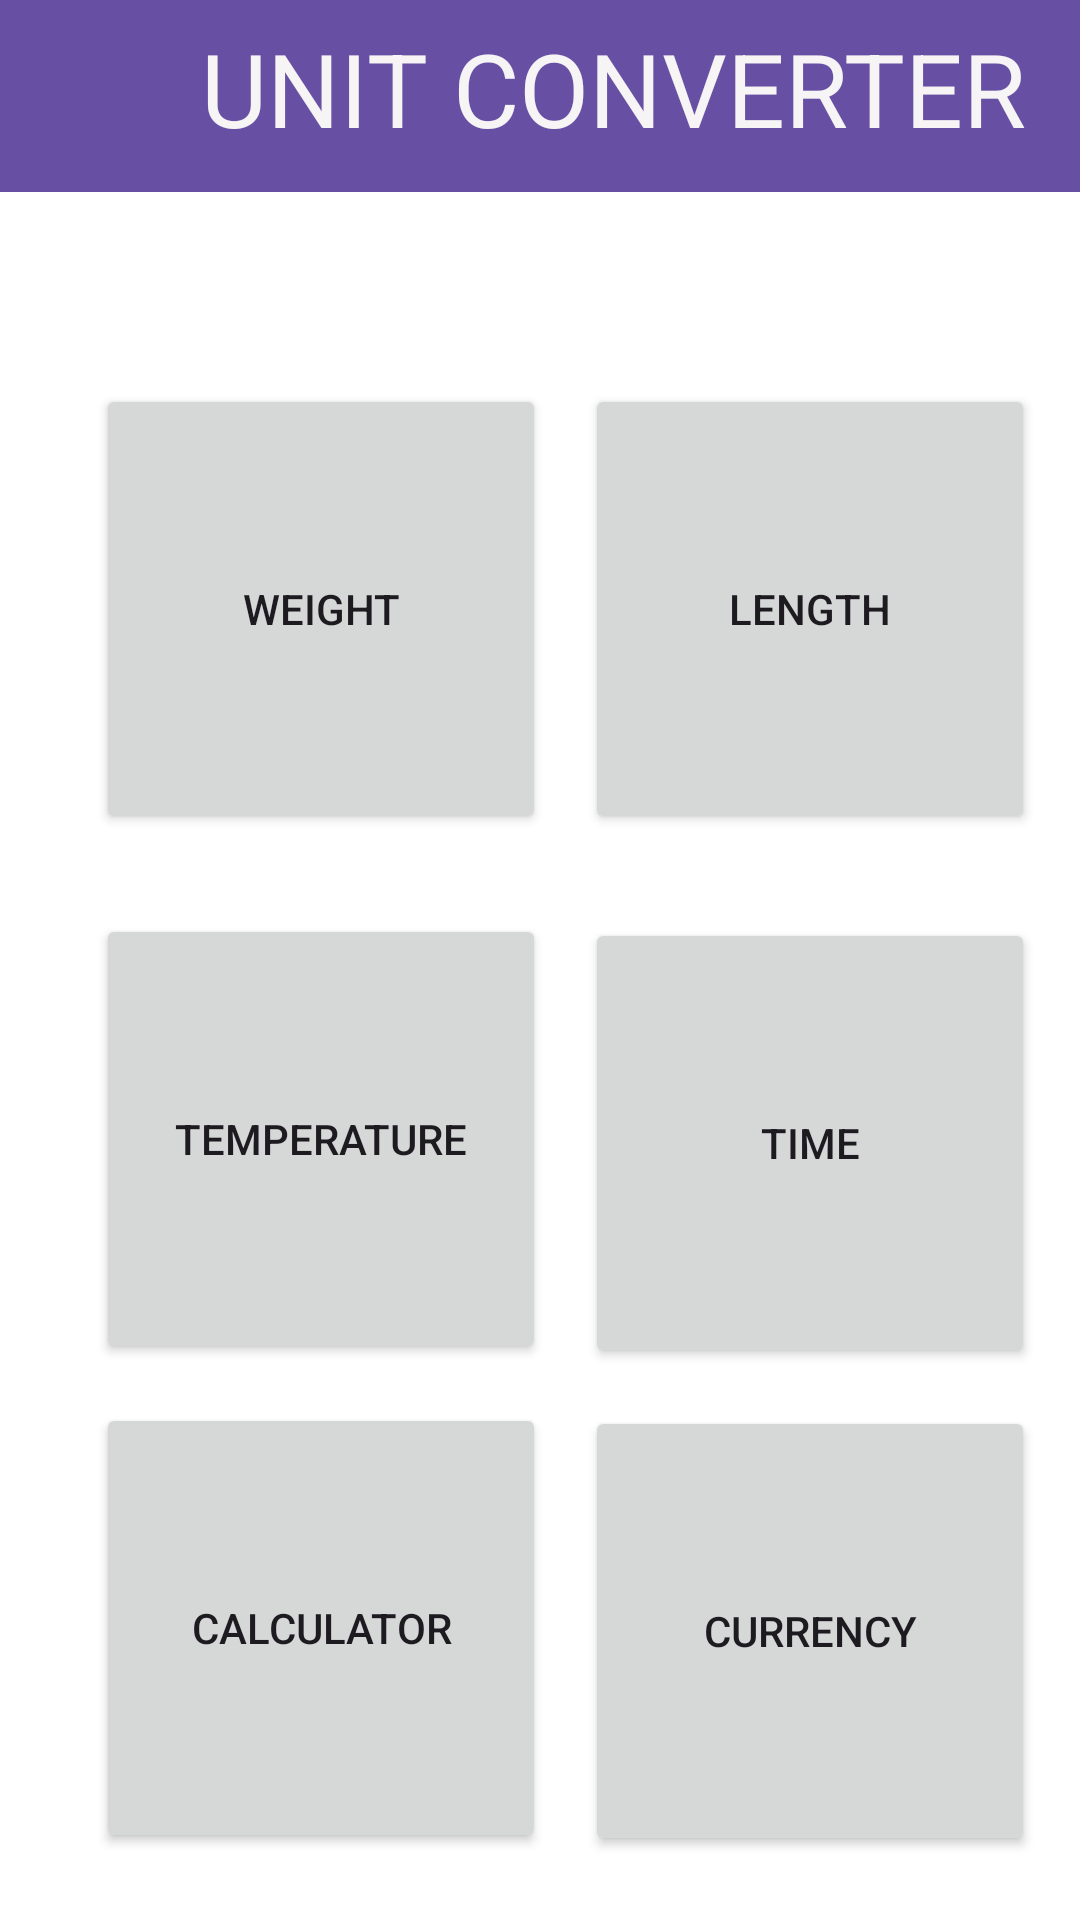

The Android layout XML behind this screen, and the referenced resources:
<!-- AndroidManifest.xml: application theme Theme.Unit_converter_main -->
<!-- res/layout/activity_main.xml -->
<?xml version="1.0" encoding="utf-8"?>
<androidx.constraintlayout.widget.ConstraintLayout xmlns:android="http://schemas.android.com/apk/res/android"
    xmlns:app="http://schemas.android.com/apk/res-auto"
    xmlns:tools="http://schemas.android.com/tools"
    android:layout_width="match_parent"
    android:layout_height="match_parent"
    android:background="@android:color/white"
    tools:context=".MainActivity">

    <Button
        android:id="@+id/button7"
        android:layout_width="150dp"
        android:layout_height="150dp"
        android:onClick="openCurrencyActivity"
        android:text="CURRENCY"
        app:cornerRadius="20dp"
        app:layout_constraintBottom_toBottomOf="parent"
        app:layout_constraintEnd_toEndOf="parent"
        app:layout_constraintHorizontal_bias="0.468"
        app:layout_constraintStart_toEndOf="@+id/button6"
        app:layout_constraintTop_toBottomOf="@+id/button4"
        app:layout_constraintVertical_bias="0.371" />

    <Button
        android:id="@+id/button6"
        android:layout_width="150dp"
        android:layout_height="150dp"
        android:layout_marginStart="32dp"
        android:onClick="openCalculatorActivity"
        android:text="CALCULATOR"
        app:cornerRadius="20dp"
        app:layout_constraintBottom_toBottomOf="parent"
        app:layout_constraintStart_toStartOf="parent"
        app:layout_constraintTop_toBottomOf="@+id/button5"
        app:layout_constraintVertical_bias="0.371" />

    <Button
        android:id="@+id/button4"
        android:layout_width="150dp"
        android:layout_height="150dp"
        android:onClick="openTimeActivity"
        android:text="TIME"
        app:cornerRadius="20dp"
        app:layout_constraintBottom_toBottomOf="parent"
        app:layout_constraintEnd_toEndOf="parent"
        app:layout_constraintHorizontal_bias="0.468"
        app:layout_constraintStart_toEndOf="@+id/button5"
        app:layout_constraintTop_toBottomOf="@+id/button3"
        app:layout_constraintVertical_bias="0.132" />

    <Button
        android:id="@+id/button2"
        android:layout_width="150dp"
        android:layout_height="150dp"
        android:layout_marginStart="32dp"
        android:layout_marginTop="128dp"
        android:onClick="openWeightActivity"
        android:text="WEIGHT"
        app:cornerRadius="20dp"
        app:layout_constraintStart_toStartOf="parent"
        app:layout_constraintTop_toTopOf="parent" />

    <Button
        android:id="@+id/button5"
        android:layout_width="150dp"
        android:layout_height="150dp"
        android:layout_marginStart="32dp"
        android:text="TEMPERATURE"
        android:onClick="openTemperatureActivity"
        app:cornerRadius="20dp"
        app:layout_constraintBottom_toBottomOf="parent"
        app:layout_constraintStart_toStartOf="parent"
        app:layout_constraintTop_toBottomOf="@+id/button2"
        app:layout_constraintVertical_bias="0.126" />

    <Button
        android:id="@+id/button3"
        android:layout_width="150dp"
        android:layout_height="150dp"
        android:layout_marginTop="128dp"
        android:onClick="openLengthActivity"
        android:text="LENGTH"
        app:cornerRadius="20dp"
        app:layout_constraintEnd_toEndOf="parent"
        app:layout_constraintHorizontal_bias="0.468"
        app:layout_constraintStart_toEndOf="@+id/button2"
        app:layout_constraintTop_toTopOf="parent" />

    <androidx.appcompat.widget.Toolbar
        android:id="@+id/toolbar"
        android:layout_width="409dp"
        android:layout_height="wrap_content"
        android:background="?attr/colorPrimary"
        android:minHeight="?attr/actionBarSize"
        android:theme="?attr/actionBarTheme"
        tools:ignore="MissingConstraints"
        tools:layout_editor_absoluteX="1dp"
        tools:layout_editor_absoluteY="-1dp" />

    <TextView
        android:id="@+id/textView"
        android:layout_width="wrap_content"
        android:layout_height="wrap_content"
        android:layout_marginBottom="12dp"
        android:text="UNIT CONVERTER"
        android:textColor="#F6F4F4"
        android:textSize="34sp"
        app:layout_constraintBottom_toBottomOf="@+id/toolbar"
        app:layout_constraintEnd_toEndOf="@+id/toolbar"
        app:layout_constraintStart_toStartOf="parent"
        tools:ignore="MissingConstraints" />
</androidx.constraintlayout.widget.ConstraintLayout>
<!-- resources referenced by this layout -->
<resources>
  <style name="Theme.Unit_converter_main" parent="Base.Theme.Unit_converter_main" />
  <style name="Base.Theme.Unit_converter_main" parent="Theme.Material3.DayNight.NoActionBar">
          
          
      </style>
</resources>
